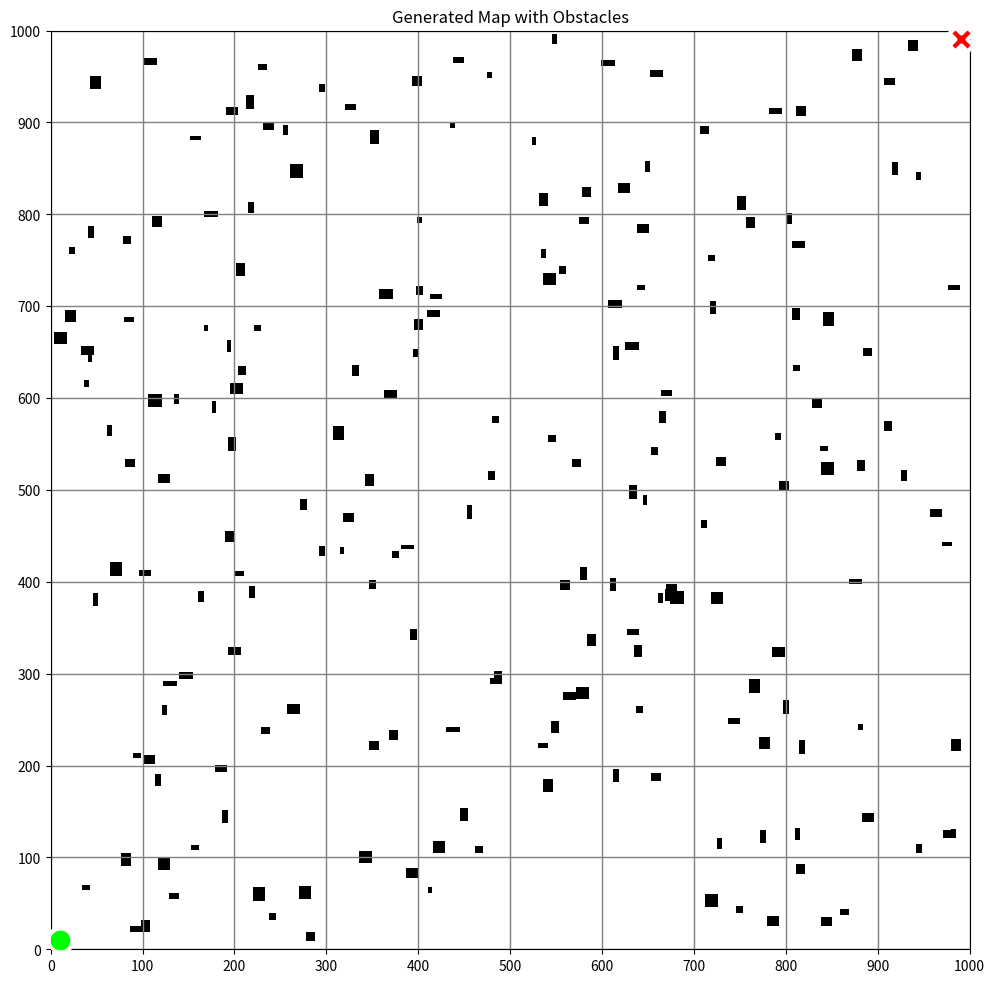

Write Python code to recreate this figure.
'''
large scale path planning test map generate class 

parameter : map size, obstacle cnt, obstacle size

output : numpy array

'''

import numpy as np
import random
import matplotlib.pyplot as plt

class MapGenerator:
    def __init__(self, width, height, obstacle_count, obstacle_size_range):
        self.width = width
        self.height = height
        self.obstacle_count = obstacle_count
        self.obstacle_size_range = obstacle_size_range
        self.map = np.zeros((height, width), dtype=int)
        self.start = (10, 10)
        self.goal = (width - 10, height - 10)

    def generate_obstacles(self):
        for _ in range(self.obstacle_count):
            while True:
                obs_width = random.randint(self.obstacle_size_range[0], self.obstacle_size_range[1])
                obs_height = random.randint(self.obstacle_size_range[0], self.obstacle_size_range[1])
                x_pos = random.randint(0, self.width - obs_width - 1)
                y_pos = random.randint(0, self.height - obs_height - 1)
                # 장애물 영역 좌표 집합
                obs_area = set(
                    (x, y)
                    for x in range(x_pos, x_pos + obs_width)
                    for y in range(y_pos, y_pos + obs_height)
                )
                # 시작점과 목표점이 장애물에 포함되면 다시 생성
                if (self.start in obs_area) or (self.goal in obs_area):
                    continue
                # 장애물 생성
                self.map[y_pos:y_pos + obs_height, x_pos:x_pos + obs_width] = 1
                break
            
    def get_map(self):
        return self.map
    
    def get_obstacle_points(self, resolution=1):
        """
        self.map에서 1인 위치를 world 좌표(m)로 변환해서 반환
        반환: ox, oy (리스트)
        """
        # 1인 위치의 (row, col) = (iy, ix)
        iy, ix = np.where(self.map == 1)           # iy: row, ix: col
        ox = (ix + 0.5) * resolution               # 셀 중심 x
        oy = (iy + 0.5) * resolution               # 셀 중심 y
        return ox.tolist(), oy.tolist()

    # visualize start, goal points and map
    # 격자를 좀 논문용으로 쓸거니까 고급스럽게 시각화
    def display_map(self):
        plt.figure(figsize=(10, 10))
        ax = plt.gca()
        ax.imshow(
            self.map,
            cmap='Greys',
            origin='lower',
            extent=[0, self.width, 0, self.height],
            interpolation='none'
        )
        # 격자선: 100마다만 표시 (논문 스타일)
        major_grid_interval = max(self.width // 10, 50)
        ax.set_xticks(np.arange(0, self.width+1, major_grid_interval), minor=False)
        ax.set_yticks(np.arange(0, self.height+1, major_grid_interval), minor=False)
        ax.grid(which='major', color='gray', linestyle='-', linewidth=1)
        ax.set_aspect('equal')
        # 시작점: 굵은 초록 원 + 흰 테두리
        ax.scatter(self.start[0]+0.5, self.start[1]+0.5, 
                   c='lime', s=300, marker='o', edgecolors='white', linewidths=3, zorder=10)
        # 목표점: 굵은 빨간 X + 흰 테두리
        ax.scatter(self.goal[0]+0.5, self.goal[1]+0.5, 
                   c='red', s=300, marker='X', edgecolors='white', linewidths=3, zorder=10)
        plt.title('Generated Map with Obstacles')
        plt.tight_layout()
        plt.show()


if __name__ == "__main__":
    map_gen = MapGenerator(width=1000, height=1000, obstacle_count=200, obstacle_size_range=(5, 15))
    map_gen.generate_obstacles()
    generated_map = map_gen.get_map()
    map_gen.display_map()
